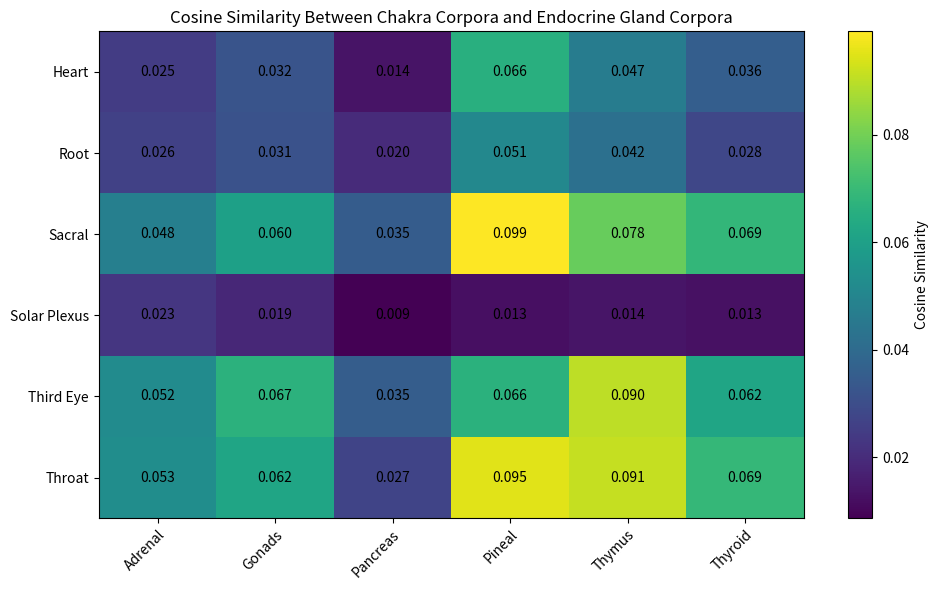

The script that saved this image: (Note: this script raises an exception after producing the figure.)
import matplotlib.pyplot as plt
import numpy as np

# Your final cosine similarity matrix
data = np.array([
    [0.0247, 0.0323, 0.0136, 0.0658, 0.0468, 0.0358],  # Heart
    [0.0263, 0.0314, 0.0199, 0.0511, 0.0420, 0.0281],  # Root
    [0.0477, 0.0603, 0.0350, 0.0992, 0.0783, 0.0685],  # Sacral
    [0.0230, 0.0189, 0.0087, 0.0125, 0.0137, 0.0129],  # Solar Plexus
    [0.0523, 0.0667, 0.0353, 0.0664, 0.0901, 0.0619],  # Third Eye
    [0.0532, 0.0619, 0.0272, 0.0953, 0.0913, 0.0688],  # Throat
])

row_labels = ["Heart", "Root", "Sacral", "Solar Plexus", "Third Eye", "Throat"]
col_labels = ["Adrenal", "Gonads", "Pancreas", "Pineal", "Thymus", "Thyroid"]

fig, ax = plt.subplots(figsize=(10, 6))

# Create heatmap
im = ax.imshow(data, aspect="auto")

# Axis labels
ax.set_xticks(np.arange(len(col_labels)))
ax.set_yticks(np.arange(len(row_labels)))
ax.set_xticklabels(col_labels)
ax.set_yticklabels(row_labels)

# Rotate x labels for readability
plt.setp(ax.get_xticklabels(), rotation=45, ha="right", rotation_mode="anchor")

# Add value labels in each cell
for i in range(data.shape[0]):
    for j in range(data.shape[1]):
        ax.text(j, i, f"{data[i, j]:.3f}", ha="center", va="center")

# Title and colorbar
ax.set_title("Cosine Similarity Between Chakra Corpora and Endocrine Gland Corpora")
cbar = fig.colorbar(im, ax=ax)
cbar.set_label("Cosine Similarity")

fig.tight_layout()

# Save figure
plt.savefig("../results/chakra_gland_heatmap.png", dpi=300, bbox_inches="tight")
plt.show()
